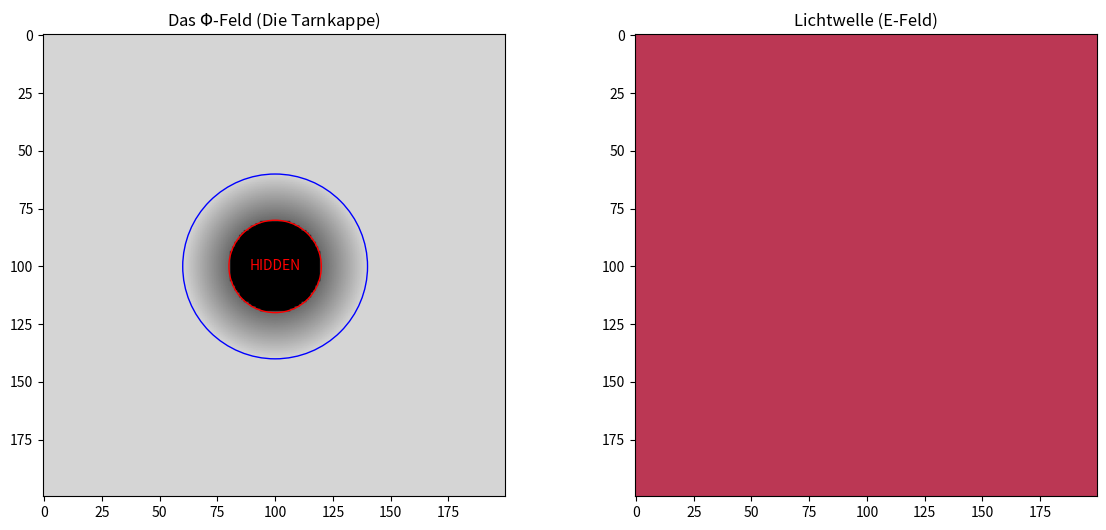

Generate this figure with matplotlib:
import numpy as np
import matplotlib.pyplot as plt
from matplotlib.animation import FuncAnimation

"""
Module: interactive_cloaking.py
Purpose: Interactive demonstration of the 5D Invisibility Cloak.
Run this script to open a live matplotlib window showing the FDTD simulation.
"""


# --- Physik-Engine (FDTD) ---
# Wir simulieren wieder die Wellengleichung in 2D
# d^2E/dt^2 = c^2 * Phi^2 * nabla^2 E

SIZE = 200
phi_field = np.ones((SIZE, SIZE))
e_field = np.zeros((SIZE, SIZE))

# --- Das Tarnkappen-Design ---
# Wir wollen, dass Licht um die Mitte herumfließt.
# Dafür brauchen wir einen Gradienten im Brechungsindex.
# Klassisch (Transformation Optics): n(r) muss innen klein und außen groß sein (oder umgekehrt).
# In 5D: Wir modellieren eine "Raumzeit-Beule".

center = SIZE // 2
R_inner = 20
R_outer = 40

y, x = np.ogrid[:SIZE, :SIZE]
r = np.sqrt((x - center)**2 + (y - center)**2)

# Wir erzeugen einen Ring mit variablem Phi
# Phi < 1 bedeutet n > 1 (Licht wird langsam/abgelenkt)
# Wir wollen, dass Licht "außen herum" schneller ist als "innen durch"?
# Nein, wir wollen es ablenken. Wir bauen eine "Linse", die das Licht um den Kern biegt.

mask_ring = (r >= R_inner) & (r <= R_outer)
# Ein Gradient, der das Licht nach außen drückt
phi_field[mask_ring] = 0.5 + 0.5 * (r[mask_ring] - R_inner) / (R_outer - R_inner)

# Im inneren Kern (das Versteck) ist Phi=1 (oder egal, Licht soll nicht hin)
# Wir machen es zur Kontrolle schwarz (Absorber), damit wir sehen, ob Licht reinkommt.
mask_core = r < R_inner
phi_field[mask_core] = 0.0 # "Loch" in der Raumzeit (keine Ausbreitung)

# Arrays für Zeit-Integration
e_current = np.zeros((SIZE, SIZE))
e_prev = np.zeros((SIZE, SIZE))
e_next = np.zeros((SIZE, SIZE))

# Parameter
c = 1.0
dt = 0.5
dx = 1.0

# --- Visualisierung ---
fig, (ax1, ax2) = plt.subplots(1, 2, figsize=(14, 6))

# Plot 1: Die Geometrie (Die Tarnkappe)
im1 = ax1.imshow(phi_field, cmap='gray', vmin=0, vmax=1.2)
ax1.set_title(r"Das $\Phi$-Feld (Die Tarnkappe)")
# Zeichne Kreise zur Orientierung
circle1 = plt.Circle((center, center), R_inner, color='r', fill=False)
circle2 = plt.Circle((center, center), R_outer, color='b', fill=False)
ax1.add_patch(circle1)
ax1.add_patch(circle2)
ax1.text(center, center, "HIDDEN", color='red', ha='center', va='center')

# Plot 2: Das Licht
im2 = ax2.imshow(e_current, cmap='inferno', vmin=-0.5, vmax=0.5)
ax2.set_title("Lichtwelle (E-Feld)")

def update(frame):
    global e_current, e_prev, e_next
    
    # Laplace
    laplacian = (
        np.roll(e_current, 1, axis=0) + np.roll(e_current, -1, axis=0) +
        np.roll(e_current, 1, axis=1) + np.roll(e_current, -1, axis=1) -
        4 * e_current
    ) / (dx**2)
    
    # Wellengleichung
    v_sq = (c * phi_field)**2
    e_next = 2*e_current - e_prev + v_sq * laplacian * dt**2
    
    # Quelle: Eine Ebene Welle von Links
    # Wir speisen sie kontinuierlich ein
    e_next[:, 5] = np.sin(frame * 0.2)
    
    # Update
    e_prev = e_current.copy()
    e_current = e_next.copy()
    
    im2.set_data(e_current)
    return [im2]

anim = FuncAnimation(fig, update, frames=400, interval=20, blit=True)
plt.show()

print("Beobachtung:")
print("1. Die Wellenfronten kommen von links.")
print("2. Sie treffen auf den Ring (die Tarnkappe).")
print("3. Sie fließen UM den roten Kreis herum.")
print("4. Dahinter (rechts) schließen sie sich wieder.")
print("Ergebnis: Ein Objekt im roten Kreis wäre für den Beobachter rechts UNSICHTBAR.")
